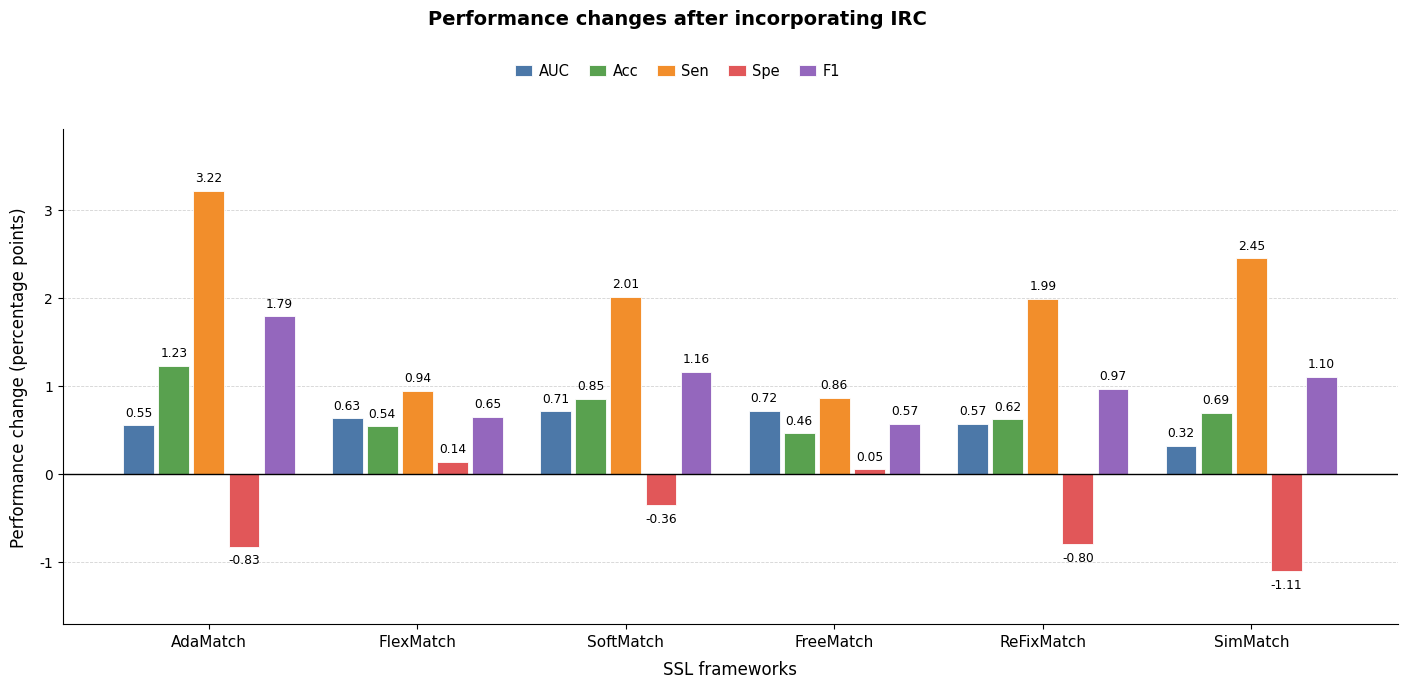

This chart was generated by the following Python code:
import numpy as np
import matplotlib.pyplot as plt

plt.rcParams.update({
    "font.family": "DejaVu Sans",
    "font.size": 12,
    "axes.labelsize": 12,
    "xtick.labelsize": 11,
    "ytick.labelsize": 10,
    "legend.fontsize": 10
})

# =========================
# 指标名称
# =========================
metrics = [
    "AUC",
    "Acc",
    "Sen",
    "Spe",
    "F1"
]

# =========================
# 实验数据
# =========================
data = {
    "AdaMatch": {
        "baseline": [84.15, 77.17, 70.31, 84.28, 75.81],
        "irc":      [84.70, 78.40, 73.53, 83.45, 77.60]
    },
    "FlexMatch": {
        "baseline": [84.02, 78.16, 74.36, 82.09, 77.60],
        "irc":      [84.65, 78.70, 75.30, 82.23, 78.25]
    },
    "SoftMatch": {
        "baseline": [83.84, 77.73, 72.46, 83.20, 76.80],
        "irc":      [84.55, 78.58, 74.47, 82.84, 77.96]
    },
    "FreeMatch": {
        "baseline": [83.94, 78.24, 74.15, 82.48, 77.61],
        "irc":      [84.66, 78.70, 75.01, 82.53, 78.18]
    },
    "ReFixMatch": {
        "baseline": [83.81, 77.66, 72.00, 83.53, 76.64],
        "irc":      [84.38, 78.28, 73.99, 82.73, 77.61]
    },
    "SimMatch": {
        "baseline": [84.31, 78.35, 74.68, 82.14, 77.82],
        "irc":      [84.63, 79.04, 77.13, 81.03, 78.92]
    }
}

# =========================
# 指标颜色
# =========================
metric_colors = {
    "AUC": "#4C78A8",
    "Acc": "#59A14F",
    "Sen": "#F28E2B",
    "Spe": "#E15759",
    "F1":  "#9467BD"
}

# =========================
# 计算性能增量
# =========================
methods = []
delta_values = []

for method, values in data.items():

    baseline = np.asarray(values["baseline"], dtype=float)
    irc = np.asarray(values["irc"], dtype=float)

    if len(baseline) != len(metrics):
        raise ValueError(
            f"{method} 的 baseline 数据必须包含 {len(metrics)} 个数值"
        )

    if len(irc) != len(metrics):
        raise ValueError(
            f"{method} 的 irc 数据必须包含 {len(metrics)} 个数值"
        )

    if np.all(irc == 0):
        print(f"警告：{method} 的 IRC 数据仍为占位值，已跳过。")
        continue

    methods.append(method)
    delta_values.append(irc - baseline)

delta_values = np.asarray(delta_values, dtype=float)

# =========================
# 创建图形
# =========================
fig, ax = plt.subplots(figsize=(15, 7.5))

# 方法中心位置
x = np.arange(len(methods)) * 0.98

# 增大柱间距离，避免柱子互相覆盖
bar_width = 0.145
offset_step = 0.165
offsets = (np.arange(len(metrics)) - 2) * offset_step

all_bars = []

# =========================
# 绘制分组柱状图
# =========================
for metric_index, metric in enumerate(metrics):

    values = delta_values[:, metric_index]

    bars = ax.bar(
        x + offsets[metric_index],
        values,
        width=bar_width,
        color=metric_colors[metric],
        edgecolor="white",
        linewidth=0.6,
        label=metric,
        zorder=3
    )

    all_bars.append(bars)

# =========================
# 添加增量标签
# =========================
for method_index in range(len(methods)):

    for metric_index in range(len(metrics)):

        value = delta_values[method_index, metric_index]
        bar = all_bars[metric_index][method_index]

        x_position = bar.get_x() + bar.get_width() / 2

        if value >= 0:
            y_position = value + 0.075
            vertical_alignment = "bottom"
        else:
            y_position = value - 0.075
            vertical_alignment = "top"

        ax.text(
            x_position,
            y_position,
            f"{value:.2f}",
            ha="center",
            va=vertical_alignment,
            rotation=0,
            fontsize=8.8,
            color="black",
            zorder=6,
            clip_on=False
        )

# =========================
# 零刻度参考线
# =========================
ax.axhline(
    y=0,
    color="black",
    linewidth=1.0,
    zorder=4
)

# =========================
# 坐标轴设置
# =========================
ax.set_xticks(x)
ax.set_xticklabels(
    methods,
    fontsize=11
)

ax.set_xlabel(
    "SSL frameworks",
    fontsize=12,
    labelpad=8
)

ax.set_ylabel(
    "Performance change (percentage points)",
    fontsize=12,
    labelpad=8
)

# =========================
# 纵坐标范围
# =========================
min_delta = np.min(delta_values)
max_delta = np.max(delta_values)

lower = min(-1.20, min_delta - 0.60)
upper = max(1.35, max_delta + 0.70)

ax.set_ylim(lower, upper)

# =========================
# 网格线
# =========================
ax.grid(
    axis="y",
    linestyle="--",
    linewidth=0.6,
    alpha=0.55,
    zorder=0
)

# =========================
# 坐标轴边框
# =========================
ax.spines["top"].set_visible(False)
ax.spines["right"].set_visible(False)
ax.spines["left"].set_linewidth(0.8)
ax.spines["bottom"].set_linewidth(0.8)

# =========================
# 图题与图例
# =========================
fig.suptitle(
    "Performance changes after incorporating IRC",
    fontsize=14,
    fontweight="bold",
    y=0.98
)

handles, labels = ax.get_legend_handles_labels()

fig.legend(
    handles,
    labels,
    loc="upper center",
    bbox_to_anchor=(0.5, 0.925),
    ncol=5,
    frameon=False,
    fontsize=10.5,
    handlelength=1.2,
    columnspacing=1.3,
    handletextpad=0.45
)

# =========================
# 布局
# =========================
plt.subplots_adjust(
    left=0.09,
    right=0.98,
    top=0.82,
    bottom=0.16
)

# =========================
# 保存 PDF
# =========================
plt.savefig(
    "generalization_delta_bar_chart.pdf",
    format="pdf",
    bbox_inches="tight",
    pad_inches=0.15
)

plt.close(fig)
